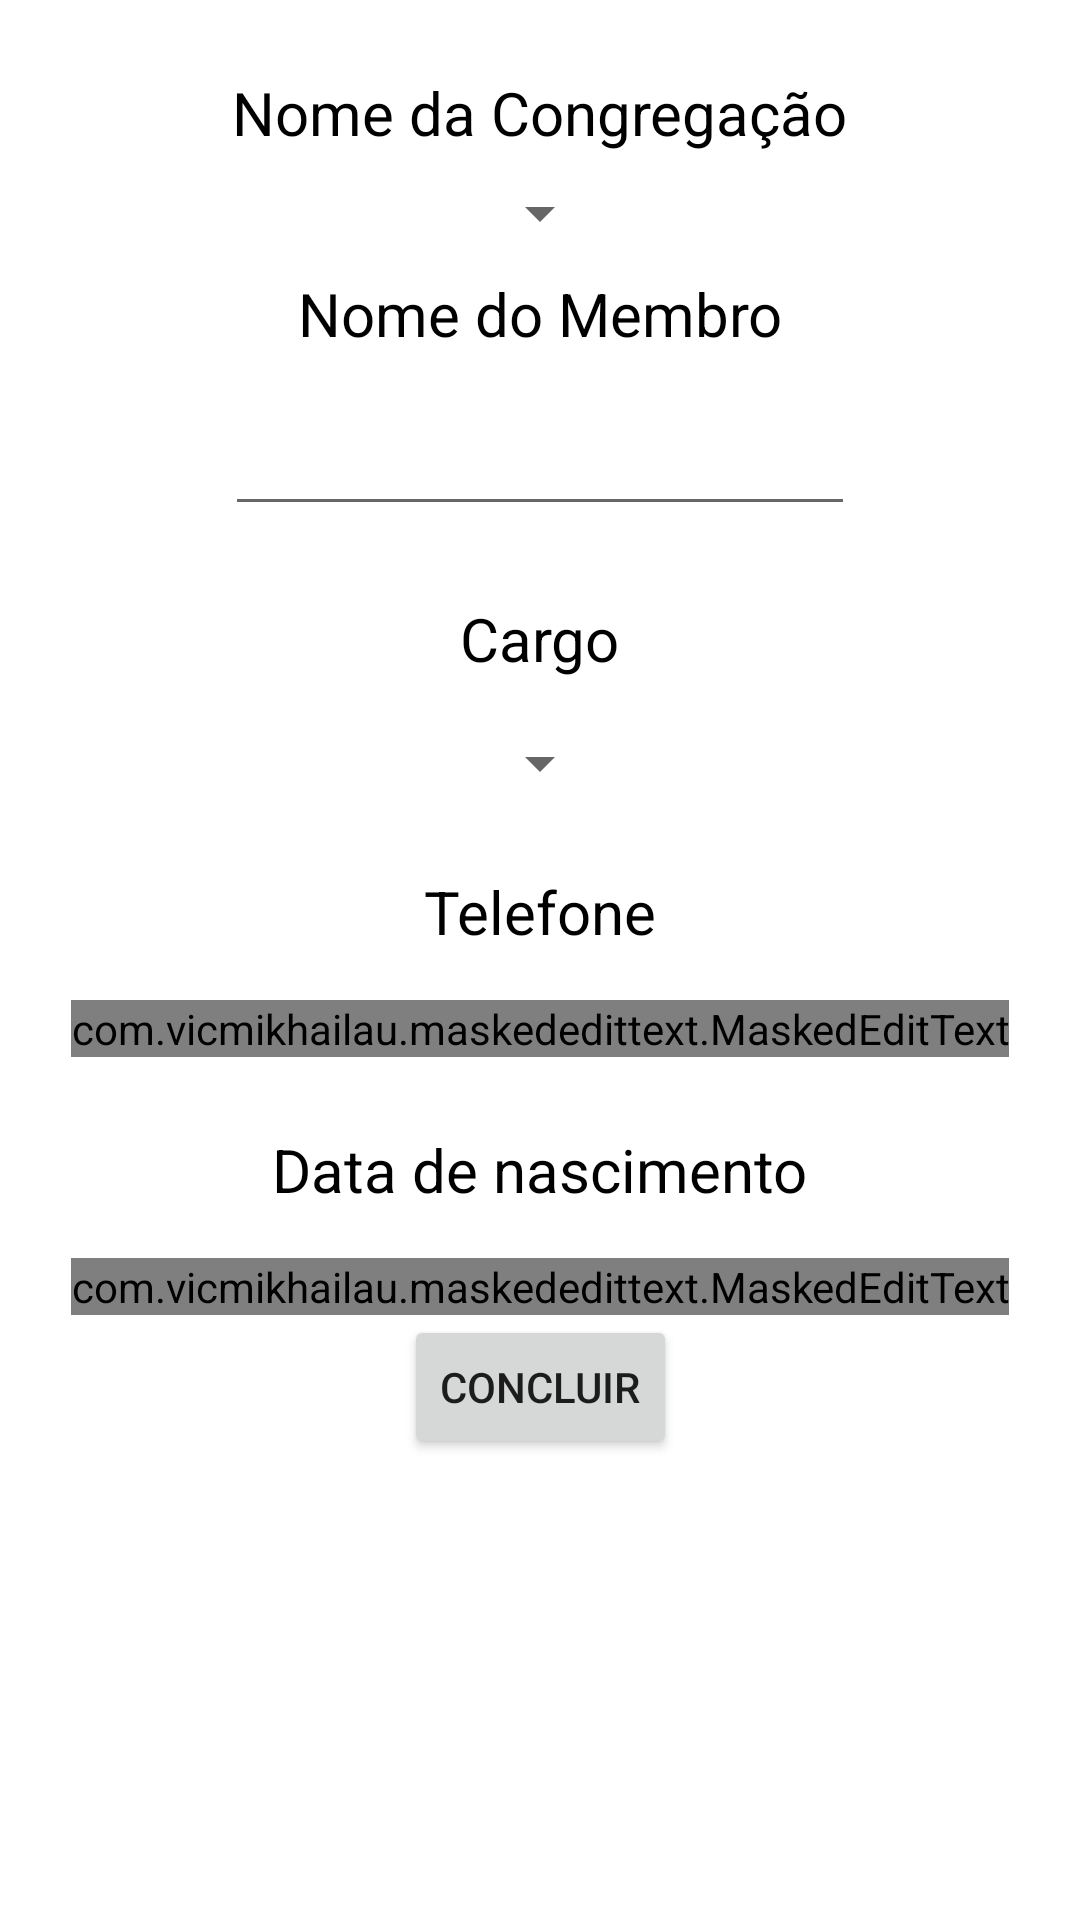

Produce the Android XML layout that renders to this screen, including the resource entries it uses.
<!-- AndroidManifest.xml: application theme Theme.Discipulado_IEADPE -->
<!-- res/layout/activity_add_editar_membro.xml -->
<?xml version="1.0" encoding="utf-8"?>
<ScrollView xmlns:android="http://schemas.android.com/apk/res/android"
    android:layout_width="match_parent"
    android:layout_height="match_parent">

    <androidx.constraintlayout.widget.ConstraintLayout
        xmlns:app="http://schemas.android.com/apk/res-auto"
        xmlns:tools="http://schemas.android.com/tools"
        android:layout_width="match_parent"
        android:layout_height="wrap_content">


        <Spinner
            android:id="@+id/spinner_congregacoes"
            android:layout_width="wrap_content"
            android:layout_height="wrap_content"
            android:layout_marginTop="8dp"
            app:layout_constraintEnd_toEndOf="parent"
            app:layout_constraintStart_toStartOf="parent"
            app:layout_constraintTop_toBottomOf="@id/nome_da_congregacao" />

        <TextView
            android:id="@+id/nome_da_congregacao"
            android:layout_width="wrap_content"
            android:layout_height="wrap_content"
            android:layout_marginTop="24dp"
            android:text="Nome da Congregação"
            android:textColor="@color/black"
            android:textSize="20sp"
            app:layout_constraintEnd_toEndOf="parent"
            app:layout_constraintStart_toStartOf="parent"
            app:layout_constraintTop_toTopOf="parent" />

        <TextView
            android:id="@+id/titulo_add_nome_do_membro"
            android:layout_width="wrap_content"
            android:layout_height="wrap_content"
            android:layout_marginTop="40dp"
            android:text="Nome do Membro"
            android:textColor="@color/black"
            android:textSize="20sp"
            app:layout_constraintEnd_toEndOf="parent"
            app:layout_constraintStart_toStartOf="parent"
            app:layout_constraintTop_toBottomOf="@+id/nome_da_congregacao" />

        <EditText
            android:id="@+id/edit_add_nome_do_membro"
            android:layout_width="wrap_content"
            android:layout_height="wrap_content"
            android:layout_marginTop="16dp"
            android:ems="10"
            android:inputType="textPersonName"
            app:layout_constraintEnd_toEndOf="parent"
            app:layout_constraintStart_toStartOf="parent"
            app:layout_constraintTop_toBottomOf="@+id/titulo_add_nome_do_membro" />

        <Spinner
            android:id="@+id/spinner_cargo"
            android:layout_width="wrap_content"
            android:layout_height="wrap_content"
            android:layout_marginTop="16dp"
            app:layout_constraintEnd_toEndOf="parent"
            app:layout_constraintStart_toStartOf="parent"
            app:layout_constraintTop_toBottomOf="@+id/titulo_spinner_cargo" />

        <TextView
            android:id="@+id/titulo_spinner_cargo"
            android:layout_width="wrap_content"
            android:layout_height="wrap_content"
            android:layout_marginTop="24dp"
            android:text="Cargo"
            android:textColor="@color/black"
            android:textSize="20sp"
            app:layout_constraintEnd_toEndOf="parent"
            app:layout_constraintStart_toStartOf="parent"
            app:layout_constraintTop_toBottomOf="@+id/edit_add_nome_do_membro" />

        <TextView
            android:id="@+id/titulo_add_telefone"
            android:layout_width="wrap_content"
            android:layout_height="wrap_content"
            android:layout_marginTop="24dp"
            android:text="Telefone"
            android:textColor="@color/black"
            android:textSize="20sp"
            app:layout_constraintEnd_toEndOf="parent"
            app:layout_constraintStart_toStartOf="parent"
            app:layout_constraintTop_toBottomOf="@+id/spinner_cargo" />

        <com.vicmikhailau.maskededittext.MaskedEditText
            android:id="@+id/edit_add_telefone"
            android:layout_width="wrap_content"
            android:layout_height="wrap_content"
            android:layout_marginTop="16dp"
            android:ems="10"
            android:inputType="phone"
            app:mask="(##) # ####-####"
            app:layout_constraintEnd_toEndOf="parent"
            app:layout_constraintStart_toStartOf="parent"
            app:layout_constraintTop_toBottomOf="@+id/titulo_add_telefone" />

        <Button
            android:id="@+id/btn_add_edit_membro"
            android:layout_width="wrap_content"
            android:layout_height="wrap_content"
            android:text="Concluir"
            app:layout_constraintEnd_toEndOf="parent"
            app:layout_constraintHorizontal_bias="0.5"
            app:layout_constraintStart_toStartOf="parent"
            app:layout_constraintTop_toBottomOf="@+id/edit_add_data_de_nascimento" />

        <TextView
            android:id="@+id/titulo_add_data_de_nascimento"
            android:layout_width="wrap_content"
            android:layout_height="wrap_content"
            android:layout_marginTop="24dp"
            android:text="Data de nascimento"
            android:textColor="@color/black"
            android:textSize="20sp"
            app:layout_constraintEnd_toEndOf="parent"
            app:layout_constraintStart_toStartOf="parent"
            app:layout_constraintTop_toBottomOf="@+id/edit_add_telefone" />

        <com.vicmikhailau.maskededittext.MaskedEditText
            android:id="@+id/edit_add_data_de_nascimento"
            android:layout_width="wrap_content"
            android:layout_height="wrap_content"
            android:layout_marginTop="16dp"
            android:ems="10"
            android:inputType="date"
            app:mask="##/##/####"
            app:layout_constraintEnd_toEndOf="parent"
            app:layout_constraintStart_toStartOf="parent"
            app:layout_constraintTop_toBottomOf="@+id/titulo_add_data_de_nascimento" />
    </androidx.constraintlayout.widget.ConstraintLayout>
</ScrollView>
<!-- resources referenced by this layout -->
<resources>
  <style name="Theme.Discipulado_IEADPE" parent="Theme.MaterialComponents.DayNight.DarkActionBar">
          
          <item name="colorPrimary">@color/purple_500</item>
          <item name="colorPrimaryVariant">@color/purple_700</item>
          <item name="colorOnPrimary">@color/white</item>
          
          <item name="colorSecondary">@color/teal_200</item>
          <item name="colorSecondaryVariant">@color/teal_700</item>
          <item name="colorOnSecondary">@color/black</item>
          
          <item name="android:statusBarColor">?attr/colorPrimaryVariant</item>
          
      </style>
  <!-- not gathered from this repository: default colours our renderer supplied (Android Studio template values) -->
  <color name="purple_500">#FF6200EE</color>
  <color name="purple_700">#FF3700B3</color>
  <color name="teal_200">#FF03DAC5</color>
  <color name="teal_700">#FF018786</color>
  <color name="black">#FF000000</color>
  <color name="white">#FFFFFFFF</color>
</resources>
